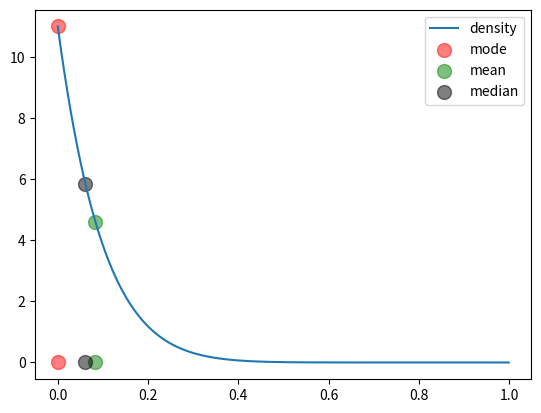

Write the Python code that produced this figure.
# -*- coding: utf-8 -*-
"""
Created on Tue Sep  5 22:18:07 2017
[redacted]
"""

import numpy as np
import matplotlib.pyplot as plt
import scipy.integrate
#COIN

plt.figure()
p = np.arange(0,1,0.001)
p10t = lambda p: 11 * (1-p)**10
plt.plot(p, p10t(p),label='density')
 
area = scipy.integrate.quad(p10t, 0, 1)
print(area)
#
#for the mean
pp10t = lambda p: 11 * p * (1-p)**10 
mean=scipy.integrate.quad(pp10t, 0, 1)
print(mean)
# for the median
is05 = scipy.integrate.quad(p10t, 0, 0.0610690893384)
print(is05)
#
plt.scatter((0,0), (0,11), color = 'r', alpha=0.5, s=100, label='mode')
plt.scatter((1/12,1/12), (0,p10t(1/12)), color = 'g', alpha=0.5, s=100, label='mean')
x=(0.06107, 0.06107); y=(0,  p10t(0.06107))
plt.scatter(x, y, color = 'k', alpha=0.5, s=100, label='median')
plt.legend(loc='upper right')
plt.show()
